pico-8 play session: hold → + tap 🅾, after a click and taps of 🅾, ❎, 🅾+❎, 🅾 in the second before t = 0

[t = 4 s] hold → ~4s, tap 🅾 ~7×
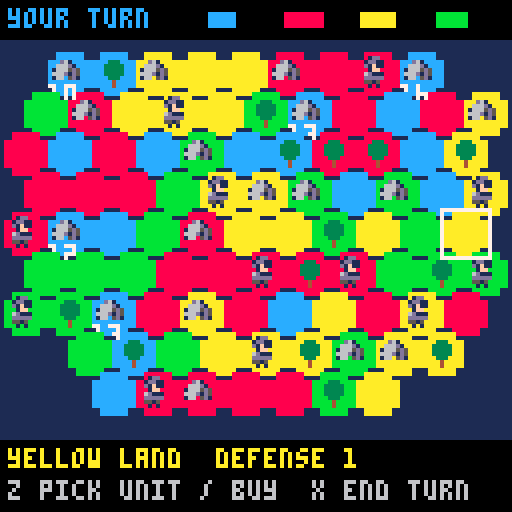

pico-8 cartridge
version 42
__lua__
-- pico galaxies: shared by every cart (voidstorm.p8 + the planet carts)
-- all sprites generated with krea 2 pixel art

-- sprite sheet slots: name,x,y,size (packed into one string to save tokens)
sp={}
for e in all(split(
 "ship,0,0,16|dra,16,0,16|drb,32,0,16|saa,48,0,16|sab,64,0,16|mine,80,0,16|div,96,0,16|ast,1"..
 "12,0,16|ex1,0,16,16|ex2,16,16,16|ex3,32,16,16|pow,48,16,8|shd,56,16,8|bmb,48,24,8|boss,64,"..
 "16,32|pla,96,16,32|p_lush,0,48,16|p_rock,16,48,16|p_ice,32,48,16|p_hive,48,48,16|freighter"..
 ",64,48,16|dome,80,48,8|i_food,88,48,8|i_ore,80,56,8|i_coin,88,56,8|i_colonist,96,48,8|flag"..
 "ship,0,64,32|t_grass,32,64,8|t_rock,40,64,8|t_crystal,48,64,8|t_water,56,64,8|nest,64,64,8"..
 "|b_farm,72,64,8|b_mine,80,64,8|b_harv,88,64,8|b_hab,96,64,8|b_turret,104,64,8|crawl_a,112,"..
 "64,8|crawl_b,120,64,8|b_hq,32,72,16|i_guns,48,72,8|i_cells,56,72,8","|")) do
 local a=split(e)
 sp[a[1]]={a[2],a[3],a[4]}
end

-- draw a sheet sprite centred,
-- with scale / squash / flips
function dspr(n,x,y,s,fx,fy,sq)
 local d=sp[n] s=s or 1
 local w,h=d[3]*s*(sq or 1),d[3]*s
 sspr(d[1],d[2],d[3],d[3],x-w/2,y-h/2,w,h,fx,fy)
end

function part(x,y,vx,vy,l,cols,r,k)
 add(parts,{x=x,y=y,vx=vx,vy=vy,l=l,ml=l,c=cols,r=r or 0,k=k or 0})
end

function sparks(x,y,n,cols,sp_)
 for i=1,n do
  local a,s=rnd(),rnd(sp_ or 3)+.5
  part(x,y,cos(a)*s,sin(a)*s,8+rnd(12),cols or {7,10,9,8},0,1)
 end
end

function ring(x,y,r,vr,c,l)
 add(rings,{x=x,y=y,r=r,vr=vr,c=c,l=l})
end

function updvfx()
 for i=#parts,1,-1 do
  local o=parts[i]
  o.x+=o.vx o.y+=o.vy
  o.vx*=.92 o.vy*=.92
  if o.k==2 then o.y-=.15 o.r+=.05 end
  o.l-=1
  if o.l<=0 then deli(parts,i) end
 end
 for i=#rings,1,-1 do
  local o=rings[i]
  o.r+=o.vr o.vr*=.93 o.l-=1
  if o.l<=0 then deli(rings,i) end
 end
 for i=#fx,1,-1 do
  local o=fx[i] o.t+=1
  if o.t>24 then deli(fx,i) end
 end
 for i=#pops,1,-1 do
  local o=pops[i] o.y-=.4 o.l-=1
  if o.l<=0 then deli(pops,i) end
 end
end

function drawvfx()
 for o in all(rings) do
  circ(o.x,o.y,o.r,o.l<4 and 5 or o.c)
 end
 for o in all(fx) do
  local fr=o.t<5 and "ex1" or o.t<13 and "ex2" or "ex3"
  local s=(o.s>2 and 2.5 or o.s>1 and 1.5 or 1)*(.6+o.t/40)
  dspr(fr,o.x,o.y,s,o.t%8<4)
 end
 for o in all(parts) do
  local c=o.c[flr((1-o.l/o.ml)*#o.c)+1] or o.c[#o.c]
  if o.k==1 then
   line(o.x,o.y,o.x-o.vx,o.y-o.vy,c)
  elseif o.r>=1 then
   circfill(o.x,o.y,o.r*(o.l/o.ml)+.5,c)
  else pset(o.x,o.y,c) end
 end
 for o in all(pops) do
  local w=#o.s*2
  print(o.s,o.x-w+1,o.y+1,1)
  print(o.s,o.x-w,o.y,o.l%4<2 and o.c or 7)
 end
end

function oprint(s,x,y,c,o)
 for dx=-1,1 do for dy=-1,1 do
  print(s,x+dx,y+dy,o or 0)
 end end
 print(s,x,y,c)
end


-- hex_territory_1 (demake)
-- planet shardmere: hex provinces,
-- towers, knights, upkeep and trees.
-- see design.md

fcol=split"12,8,10,11"
fdark=split"1,2,9,3"
fname=split"you,red,yellow,green"
upk=split"2,6,18,54"
usp=split"i_colonist,i_colonist,dra,saa"
usc=split"1,1,.5,.55"

function hx(x,y) return 6+x*11+(y%2)*5.5 end
function hy(y) return 18+y*10 end
function msg(s,c) mtx,mt,mc=s,100,c or 7 end
function hex(x,y) return x>=0 and y>=0 and x<11 and y<9 and h[y][x] or nil end

function nbs(z)
 local l,o={},z.y%2==0 and -1 or 0
 for d in all({{-1,0},{1,0},{o,-1},{o+1,-1},{o,1},{o+1,1}}) do
  local n=hex(z.x+d[1],z.y+d[2])
  if (n and n.l) add(l,n)
 end
 return l
end

function _init()
 t,shake,flash=0,0,0
 parts,rings,fx,pops={},{},{},{}
 st="intro" music(0)
end

function newgame()
 h={}
 for y=0,8 do
  h[y]={}
  for x=0,10 do
   local l=((x-5)^2/34+(y-4)^2/22)<1+rnd(.35)
   h[y][x]={x=x,y=y,l=l,o=l and 1+flr(rnd(4)) or 0,u=0,tr=l and rnd()<.12,g=0}
  end
 end
 recalc()
 for f=1,4 do for p in all(provs[f]) do if (p.cap) p.cap.g=8 end end
 turn,cx,cy,hand=0,5,4,nil
 startturn(1)
end

-- ===== provinces =====
function recalc()
 provs={{},{},{},{}}
 local seen={}
 for y=0,8 do for x=0,10 do
  local z=h[y][x]
  if z.l and not seen[z] then
   local p={hx={},f=z.o}
   local q={z} seen[z]=true
   while #q>0 do
    local c=deli(q,1) add(p.hx,c) c.p=p
    for n in all(nbs(c)) do
     if (n.o==z.o and not seen[n]) seen[n]=true add(q,n)
    end
   end
   add(provs[z.o],p)
   -- exactly one capital per province of 2+ hexes
   local gold,cap=0,nil
   for c in all(p.hx) do
    if c.cap then gold+=c.g c.cap=false if (not cap) cap=c end
   end
   if #p.hx>=2 then
    if not cap then
     for c in all(p.hx) do if (c.u==0 and not c.tw and not cap) cap=c end
     cap=cap or p.hx[1]
     cap.u,cap.tr=0,false
    end
    cap.cap,cap.g=true,gold p.cap=cap
   end
  end
 end end
end

function income(p)
 local i,u=0,0
 for c in all(p.hx) do
  if (not c.tr and not c.gr) i+=1
  if (c.u>0) u+=upk[c.u]
 end
 return i,u
end

function defense(z)
 local function dv(c) return max(c.u,c.tw and 2 or c.cap and 1 or 0) end
 local d=dv(z)
 for n in all(nbs(z)) do if (n.o==z.o) d=max(d,dv(n)) end
 return d
end

function grave(c) c.u,c.gr=0,true end

-- economy at the start of faction f's turn
function startturn(f)
 cur=f recalc()
 if f==1 then
  turn+=1
  for y=0,8 do for x=0,10 do
   local c=h[y][x]
   if c.l then
    if (c.gr) c.gr,c.tr=false,true
    if c.tr and rnd()<.12 then
     local n=rnd(nbs(c))
     if (n and n.u==0 and not n.cap and not n.tw and not n.tr) n.tr=true sparks(hx(n.x,n.y),hy(n.y),3,{11,3})
    end
   end
  end end
 end
 for p in all(provs[f]) do
  for c in all(p.hx) do c.mv=false end
  if p.cap then
   local i,u=income(p)
   p.cap.g+=i-u
   if p.cap.g<0 then
    p.cap.g=0
    for c in all(p.hx) do if (c.u>0) grave(c) end
    if (f==1 and u>0) msg("a province went broke: units starved!",8) sfx(4)
   end
  else
   for c in all(p.hx) do if (c.u>0) grave(c) end
  end
 end
 if f==1 then st="play"
 else st,aq,at="ai",{},20 for p in all(provs[f]) do add(aq,p) end end
end

function land(f)
 local n=0
 for y=0,8 do for x=0,10 do if (h[y][x].o==f) n+=1 end end
 return n
end

function endturn()
 local f=cur%4+1
 while f!=1 and land(f)==0 do f=f%4+1 end
 local alive=false
 for g=2,4 do if (land(g)>0) alive=true end
 if (not alive) st,t="win",0 flash=8 sfx(8) return
 if (land(1)==0) st,t="over",0 music(-1) return
 startturn(f)
 if (f!=1) msg(fname[f].." is moving...",fcol[f])
end

-- ===== actions =====
function adjacent(p,z)
 for n in all(nbs(z)) do if (n.p==p) return true end
end

-- place a unit of strength u from province p onto z; returns true on success
function place(u,p,z,f)
 if z.o==f and z.p==p then
  if (z.cap or z.tw) return false
  if z.u>0 then
   if (z.u+u>4) return false
   z.u+=u
  else
   z.u=u
   if (z.tr or z.gr) z.tr,z.gr,z.mv=false,false,true
  end
  return true
 end
 if (not adjacent(p,z) or u<=defense(z)) return false
 local lost=z.o
 if (z.cap and lost==1) msg("our capital fell!",8)
 z.o,z.u,z.mv,z.tw,z.cap,z.tr,z.gr,z.g=f,u,true,false,false,false,false,0
 ring(hx(z.x,z.y),hy(z.y),2,2,fcol[f],12) sparks(hx(z.x,z.y),hy(z.y),6,{fcol[f],7})
 sfx(1) shake=2
 recalc()
 return true
end

-- ===== ai =====
function aistep()
 local p=deli(aq,1)
 if (not p) endturn() return
 -- provinces are rebuilt after every capture: use the hex's current one
 if (p.hx[1].o!=cur) return
 p=p.hx[1].p
 if (not p.cap) return
 local f,bought=cur,p.cap.lb==turn and 2 or 0
 -- buy peasants (once per province per turn) while it can afford their upkeep
 local i,u=income(p)
 while p.cap.g>=10 and i-u-2>=0 and bought<2 do
  local spot
  for c in all(p.hx) do if (c.u==0 and not c.cap and not c.tw) spot=c end
  if (not spot) break
  p.cap.g-=10 spot.u=1 spot.mv=false bought+=1 u+=2
 end
 p.cap.lb=turn
 if p.cap.g>=25 and rnd()<.3 and p.cap.lb!=turn then
  for c in all(p.hx) do
   if c.u==0 and not c.cap and not c.tw and not c.tr then c.tw=true p.cap.g-=15 break end
  end
 end
 -- attack with each ready unit
 for c in all(p.hx) do
  if c.u>0 and not c.mv and c.o==f then
   local best,bv=nil,0
   for z in all(p.hx) do
    for n in all(nbs(z)) do
     if n.o!=f and defense(n)<c.u then
      local v=(n.cap and 5 or n.u>0 and 3 or 2)+rnd()
      if (v>bv) best,bv=n,v
     end
    end
   end
   if best then
    local u_=c.u c.u=0
    if place(u_,p,best,f) then add(aq,best.p,1) else c.u=u_ end
    at=8 return
   end
  end
 end
 -- blocked: merge two ready units (up to knights) if the province can pay the extra upkeep
 for c in all(p.hx) do
  if c.u>0 and not c.mv then
   for d in all(p.hx) do
    if d!=c and d.u>0 and not d.mv and c.u+d.u<=3 then
     local i,u=income(p)
     if i-u-(upk[c.u+d.u]-upk[c.u]-upk[d.u])>=0 then
      d.u+=c.u c.u=0 add(aq,p,1) at=6
      ring(hx(d.x,d.y),hy(d.y),2,1,fcol[f],8) return
     end
    end
   end
  end
 end
 at=1
end

-- ===== update =====
function _update60()
 t+=1
 shake=max(0,shake-.4) flash=max(0,flash-1)
 if (mt and mt>0) mt-=1
 updvfx()
 if st=="play" then updplay()
 elseif st=="ai" then at-=1 if (at<=0) aistep()
 elseif btnp(4) then
  if st=="intro" then newgame() else load("voidstorm.p8") end
 end
end

function updplay()
 if menu then
  if (btnp(2) or btnp(3)) mi=3-mi
  if (btnp(5)) menu=nil return
  if btnp(4) then
   local z=h[cy][cx]
   local g=z.p.cap
   if mi==1 then
    if g.g>=10 then g.g-=10 hand={u=1,p=z.p,buy=10} msg("place the peasant")
    else msg("not enough gold",8) end
   elseif g.g>=15 then g.g-=15 z.tw=true sfx(3)
   else msg("not enough gold",8) end
   menu=nil
  end
  return
 end
 if (btnp(0)) cx=max(0,cx-1)
 if (btnp(1)) cx=min(10,cx+1)
 if (btnp(2)) cy=max(0,cy-1)
 if (btnp(3)) cy=min(8,cy+1)
 local z=h[cy][cx]
 if btnp(5) then
  if hand then
   if hand.src then hand.src.u=hand.u else hand.p.cap.g+=hand.buy end
   hand=nil
  else endturn() end
  return
 end
 if btnp(4) and z.l then
  if hand then
   if hand.src==z then z.u=hand.u hand=nil
   elseif place(hand.u,hand.p,z,1) then
    hand=nil sfx(7)
   else msg(z.o==1 and "can't place there" or "too strong: defense "..defense(z),8) sfx(4) end
  elseif z.o==1 and z.u>0 and not z.mv then
   if (not z.p.cap) msg("cut off from any capital") return
   hand={u=z.u,p=z.p,src=z} z.u=0
  elseif z.o==1 and z.p.cap and z.u==0 and not z.cap and not z.tw then
   menu,mi=true,1
  end
 end
end

-- ===== draw =====
function _draw()
 cls(1)
 if st=="intro" then drawintro() return end
 camera(rnd(shake)-shake/2,rnd(shake)-shake/2)
 for y=0,8 do for x=0,10 do
  local z=h[y][x]
  if z.l then
   local px,py=hx(x,y),hy(y)
   local c=fcol[z.o]
   rectfill(px-5,py-3,px+5,py+3,c) rectfill(px-3,py-5,px+3,py+5,c)
   if z.p and z.p.f==1 and hand and hand.p==z.p then pset(px,py-4,7) end
   if z.tr then
    rectfill(px,py+1,px,py+3,4) circfill(px,py-1,2,3) pset(px,py-3,3)
   elseif z.gr then line(px,py-3,px,py+2,5) line(px-2,py-1,px+2,py-1,5) end
   if z.cap then
    dspr("dome",px,py,.9)
    if (z.o==1) print(z.g,px-5,py+3,7)
   end
   if (z.tw) dspr("b_turret",px,py,.9)
   if z.u>0 then
    if (z.u==2) pal(12,8) pal(1,2)
    dspr(usp[z.u],px,py,usc[z.u])
    pal()
    if (z.o==1 and not z.mv and t%40<30) pset(px+4,py-4,7)
   end
  end
 end end
 -- cursor + held unit
 local cxp,cyp=hx(cx,cy),hy(cy)
 if (st=="play") rect(cxp-6,cyp-6,cxp+6,cyp+6,t%20<10 and 7 or 0)
 if hand then
  if (hand.u==2) pal(12,8) pal(1,2)
  dspr(usp[hand.u],cxp,cyp-8+sin(t/30),usc[hand.u])
  pal()
 end
 drawvfx()
 camera()
 -- hud
 rectfill(0,0,127,9,0)
 print(st=="ai" and fname[cur].." moving" or "your turn",2,2,fcol[cur])
 for f=1,4 do rectfill(52+(f-1)*19,3,52+(f-1)*19+land(f)/3,6,fcol[f]) end
 rectfill(0,110,127,127,0)
 local z=h[cy][cx]
 if z.l and z.p and z.p.cap and z.o==1 then
  local i,u=income(z.p)
  print("gold "..z.p.cap.g.."  +"..i.." -"..u.." = "..(i-u),2,112,i-u>=0 and 11 or 8)
 elseif z.l then
  print(fname[z.o].." land  defense "..defense(z),2,112,fcol[z.o])
 end
 print(hand and "z place  x cancel" or "z pick unit / buy  x end turn",2,120,6)
 if (menu) drawmenu()
 if mt and mt>0 then
  local w=#mtx*2
  rectfill(62-w,10,65+w,16,0) print(mtx,64-w,11,mt%20<15 and mc or 7)
 end
 if (st=="over" or st=="win") drawend()
 if flash>0 then fillp(0b0101101001011010.1) rectfill(0,0,127,127,10) fillp() end
end

function drawmenu()
 rectfill(34,50,94,72,0) rect(34,50,94,72,12)
 print((mi==1 and ">" or " ").."peasant 10g",38,54,mi==1 and 10 or 7)
 print((mi==2 and ">" or " ").."tower 15g",38,63,mi==2 and 10 or 7)
end

function drawintro()
 cls(0)
 for i=1,40 do pset((i*37+t/(1+i%3))%128,(i*53)%128,i%3==0 and 7 or 13) end
 dspr("p_ice",64,34,3)
 print("\^w\^tshardmere",30,62,12)
 oprint("four kingdoms, one island.",14,78,7)
 oprint("pay your knights or they starve.",0,86,7)
 oprint("take every hex.",34,94,9)
 if (t%40<28) oprint("z: begin",48,108,11)
end

function drawend()
 rectfill(8,40,119,84,0) rect(8,40,119,84,st=="win" and 10 or 8)
 local s=st=="win" and "victory!" or "defeat"
 print("\^w\^t"..s,64-#s*4,46,st=="win" and 10 or 8)
 local w=st=="win" and "shardmere is yours" or "your kingdom has fallen"
 oprint(w,64-#w*2,62,7)
 oprint("turn "..turn,52,70,6)
 if (t>60 and t%40<28) oprint("z: back to title",32,77,6)
end
__gfx__
000000011000000000000000000000000000d200000d000000000000000000000000000000000000000000041000000000000002400000000000000011100000
00000001c100000000000200002000000000011000110000000000000000000000000000000000000000000e4000000000000009400000000000001d6d500000
00000017c100000000000020001000000000001002100000000000dddd0000000000000dd10000000002004421002000000000291000000000001666ddd50000
0000001771000000666000011100006c00000011110000000000066666d00000000000666d10000000241422412e400000000049410000000001d66ddd510000
0000001111000000666c0052220006660000012d2210000000006676666d00000000067666d10000000424444442100000220249441010000001d56555511000
00000011110000006666c0b22b306666000001222231000000006666666d50000000d67666dd100000022ee44442000002994494441441000001555551151000
000011111101100000666d1222166660000001111110000000036666666d1000000066666ddd100000044e422144100000299499441441000001555511115500
00011111111110000006dd1111dd66000000ddd212dd00000036166666dd331000433555555334500e244497a9241100000124994411100000065555111d5500
01017d177d1710010006c122221c6000000166d22d66d00033a3333333333a3304f4f3333334322324444297a942121000110499444010000056d55551555500
01157d177d1711010066111111016600001666d11d666d003333aa33333a33313343e233433433350014429aa9421100006021194141d00001dd555555555100
11cc7d17dd17111100022112210110000d6666d111d666d00333393a933333300333333333333330001244299922100000402119114140000555115555511100
1ccc7d177d1711d1000011122210100016666d12211d666d00133333333331100005333333331100000244424422100004940419442094000555115551111100
1111711cc11711110000010111010000d666212d2211d66d00001131113110000000111111113000002412222224100004f904994219f9000015d55511111100
0101111dd11110010000110010110000d66d011222102d6d00030003330033000033001001105300002111111111100004990299420499000005555111111000
00015111111510000000010000010000ddd00011211002dd00000000000000000000000000000000000000221000000000940049420094000000111115510000
00001100000100000000000000000000000000011000000000000000000000000000000000000000000000021000000000000004100040000000011111100000
0000000900000000000002222000000000000005550000000009000000ddd0000000000000000000000000000000000000000000000000000000000000000000
00000009000000000000244442000000000000d6dd500000007790000d111c000000000000000000000000000000000000000000000000000000000000000000
0000000990000900000244944422000000000dd6ddd5000005799400717111d00000000000000000000000000000000000000000000000000000000001444000
0000009a94000000000249994444200000005dddddd5000005999400c11111d00000000000000000000000000000000000000000000000000000000149449400
000909aaa99090000002499994492000000555dddd55550005999900c11111d00000004410000000000000044100000000000000000000000000012999999940
00004aaaaa990000012449999944220000d6d55ddd5ddd00057a9900d1111cd0000004e41000000000000004e410000000000000000000000000244421499940
00049aa77aaa900004444999994444000dd6dddddddddd500099a0000dddcdd00000044100000000000000001410000000000000000001111112421111149940
0049aaa777fa9400249999fff99994400ddddddd5dddd5500009000000dddd00000001220000000000000001411000000000000000012ddd2221111111129940
009aa7777777a900249999fff99994200dddd5dd5dddd52000006600000000000000001220001111111000142100000000000000001eeeedd2d2211111149400
009a77777777a90024499ffffff99420055d5555555d5220000441000000000000000001220144e442210142000000000000000001eeeeedddd2211111299400
009aa777777fa90002499ffff994442000552211125522000444410000000000000000001214ee444422122100000000000000001eeeeedddd2dd221119f4100
0099a777777a9400024999ffff9442000001222110222000444442000000000000000000014e4444444421000000000000000001eeeeedddd2ddd22114f92000
00099a7777a990000449999ff9942000000000012200000047776240000000000000000124e4444444444111000000000000000deeeedddd2ddddd2219940000
00009aa7faa94000004444999994200000000001220000004477424000000000000001114444411111144221100000000000001eeeeddd2ddddd2d224f410000
0009099aaa940000000224444442000000000012200000002444240000000000000124414444112222114222111000000000001eeeddd2ddddd2ed24f9200000
0900009999000000000000222220000000000010000000000222400000000000001442244441127ee2211222221100000000001dddd22dddd2ded24f94000000
000000000000000000000000000000000000000000000000000000000000000000144444444112eeee211222222220000000001ddd2ddddd2ded24f941000000
000000000000000000000000000000000000000000000000000000000000000000011111124112eeee211210000000000000001dddddddddded24f9411000000
000000000000000000000000000000000000000000000000000000000000000000000000124411eee2112210000000000000011ddddddddeedd4f94111000000
00000000000000000000000000000000000000000000000000000000000000000000000001244112211221000000000000001212dddddded224f941110000000
00000000000000000000000000000000000000000000000000000000000000000000000100124411112210000000000000012211ddd22ed224f9411110000000
000000000000000000000000000000000000000000000000000000000000000000000015100022222221001110000000000241112d2dd2249994112110000000
0000000000000000000000000000000000000000000000000000000000000000000001650000000000000015510000000014211112dd22499941121100000000
000000000000000000000000000000000000000000000000000000000000000000001ddd500001111110000ddd50000000491111112249994211111000000000
000000000000000000000000000000000000000000000000000000000000000000005d11510000111100001d1151000001941111112499941122110000000000
00000000000000000000000000000000000000000000000000000000000000000000551111000000000000151111000004942111249994211111100000000000
00000000000000000000000000000000000000000000000000000000000000000000051110000000000000051110000004999424999441111110000000000000
00000000000000000000000000000000000000000000000000000000000000000000005500000000000000005500000004999999994200000000000000000000
00000000000000000000000000000000000000000000000000000000000000000000000000000000000000000000000001499999420000000000000000000000
00000000000000000000000000000000000000000000000000000000000000000000000000000000000000000000000000144441000000000000000000000000
00000000000000000000000000000000000000000000000000000000000000000000000000000000000000000000000000000000000000000000000000000000
00000000000000000000000000000000000000000000000000000000000000000000000000000000000000000000000000000000000000000000000000000000
000003cccc00000000000122220000000000011100000000002000000000000000000005500000000000000000040000001dd000000000000000000000000000
0005333c3ccc5000000029999420000000000111100000000222000000002000000000576000000000d611000009440001dd1100000000000000000000000000
001b35c31cc3350000019ff9999200000000117c111100000221000000022200000005666100000006666d10094944000d1f1100000000000000000000000000
03b33c3ccc3c53000019f999924920000000116611111000001112221202220000000d7115000000166665d500944400001ff000000000000000000000000000
03333316ccc33350009f99999224910000111166d1c1110000012dd222121000000005df945000003b6616550094400006d11100000000000000000000000000
033b3c66cc33551004f1429999999410011617dc777611000002dd62222110000000055941500000666d11d5000450000ddddd00000000000000000000000000
1335c66cccc331502914449999999910011d67777776d110002d3d21512210000000055551500000166005d10099400005515000000000000000000000000000
c35ccccccc3bb35049244499999999100111d7777777d110002dd21333121110000056d111550000000000000004400000101000000000000000000000000000
c533ccccc333333049924999992299100011666d7776dd100122221bbb1212100005fd5941545000000006d00099900000000000000000000000000000000000
dc5333cccc3333504999499992224410001177d67766d11001222213b3121100005f9d5991544000000066650999990000000000000000000000000000000000
0cc3333ccc5555502499999999244410001177677761d11002252221312211000df99d5991544400000666559997999000000000000000000000000000000000
01c33333ccc1555002491299994444100016677776dd611002132222222121000d999d5991544400006665519979999000000000000000000000000000000000
01155335ccc1155001442249994442100011166666dd1110022322222211100005ddd6d555555500076655109999994000000000000000000000000000000000
00115551c1111500001449499444410000011dddddd11100001222222111100000000d66661000006dd551009999999000000000000000000000000000000000
000d5511111d50000001444444421000000011111111100000011111111100000000005555000000ddd510000999992000000000000000000000000000000000
000015dddd110000000011111111000000000111111100000000111111000000000000544500000005d100000094420000000000000000000000000000000000
0000000000000000000000000000000033333333ddd5dddddddddddd11111111000dd00000002000000510000001000000666d00005d050000b00b0000b00000
000000000000000f900000000000000033333333ddd5ddd9d76ddddd1111111100dd21000772117000f550000011100000777600006561500003300000503000
00000000000000f7940000000000000033333333dd55ddd4565dddd5111111110d522210777414d77741157000111100077777600055d5000b0bb1b000333030
00000000000f009f94009000000000003333333355555555d5dddddd111111110dd2211077351577741d1557006611007777776d006ddd1000bb5b0003113300
000000000009f91941494000000000003333b333dd5dd555ddddddddccc11111022215117535337775111117016dd1006777767d05d55d10b1bb5b3bb1333330
0000000000004f96549200000000000033333333dddddddddddddd6dd1dccccc21121b317555557777545177111111106767766d06d5551003bb5b1313333310
00000000000000ff44000000000000003333333394d5dddddddddc651111ddd1122222117777777777111777111111106761166d00dddd500513330330333100
00000000000ff4565149400000000000333b33339445ddddddddd55d1111111101111111000000000000000011011010067116d0000551000300003003010000
0000000000000d766500000000000000000000010000000000000000000650000000000000000000000000000000000000000000000000000000000000000000
0000000000100065510010000000000000000066d000000000000500006615000000000000000000000000000000000000000000000000000000000000000000
000000000015046665201000000000000000067765000000961466d2005d15000000000000000000000000000000000000000000000000000000000000000000
00000005611516ff4450101d00000000000016766d5000001ddd1d12003a53000000000000000000000000000000000000000000000000000000000000000000
000000061611d77766d5116150000000000016651d50000004111d00003b33000000000000000000000000000000000000000000000000000000000000000000
0000000055d119111141165500000000000016d55150000044000000003b33000000000000000000000000000000000000000000000000000000000000000000
00000561115d1794145155111d100000000016641d50000021000000003b33000000000000000000000000000000000000000000000000000000000000000000
0000061d11f416776d51441161500000000016665d50000000000000005355000000000000000000000000000000000000000000000000000000000000000000
00000555df911d551111144d55000000000016666d50000000000000000000000000000000000000000000000000000000000000000000000000000000000000
00000001594167666665124510000000000016666d50000000000000000000000000000000000000000000000000000000000000000000000000000000000000
00000ff999f46616616529444440000000001d666d10000000000000000000000000000000000000000000000000000000000000000000000000000000000000
00000920009f651151159400024000000006dd66dd01000000000000000000000000000000000000000000000000000000000000000000000000000000000000
000001511069f6ddd559450111000000001610111101100000000000000000000000000000000000000000000000000000000000000000000000000000000000
000056d510669ff79944150156510000016d000000001d0000000000000000000000000000000000000000000000000000000000000000000000000000000000
0005615d1066699f444155016115100001d0001d5000010000000000000000000000000000000000000000000000000000000000000000000000000000000000
0006111510266d194115500151115000d6d000000000011000000000000000000000000000000000000000000000000000000000000000000000000000000000
00061115102466d94155200151115000000000000000000000000000000000000000000000000000000000000000000000000000000000000000000000000000
0005d151002446665552200015150000000000000000000000000000000000000000000000000000000000000000000000000000000000000000000000000000
00001110000244665522000001110000000000000000000000000000000000000000000000000000000000000000000000000000000000000000000000000000
00000000000024442220000000000000000000000000000000000000000000000000000000000000000000000000000000000000000000000000000000000000
00000000000002442200000000000000000000000000000000000000000000000000000000000000000000000000000000000000000000000000000000000000
00000000000000020000000000000000000000000000000000000000000000000000000000000000000000000000000000000000000000000000000000000000
00000000000000000000000000000000000000000000000000000000000000000000000000000000000000000000000000000000000000000000000000000000
00000000000000000000000000000000000000000000000000000000000000000000000000000000000000000000000000000000000000000000000000000000
00000000000000000000000000000000000000000000000000000000000000000000000000000000000000000000000000000000000000000000000000000000
00000000000000000000000000000000000000000000000000000000000000000000000000000000000000000000000000000000000000000000000000000000
00000000000000000000000000000000000000000000000000000000000000000000000000000000000000000000000000000000000000000000000000000000
00000000000000000000000000000000000000000000000000000000000000000000000000000000000000000000000000000000000000000000000000000000
00000000000000000000000000000000000000000000000000000000000000000000000000000000000000000000000000000000000000000000000000000000
00000000000000000000000000000000000000000000000000000000000000000000000000000000000000000000000000000000000000000000000000000000
00000000000000000000000000000000000000000000000000000000000000000000000000000000000000000000000000000000000000000000000000000000
00000000000000000000000000000000000000000000000000000000000000000000000000000000000000000000000000000000000000000000000000000000
00000000000000000000000000000000000000000000000000000000000000000000000000000000000000000000000000000000000000000000000000000000
00000000000000000000000000000000000000000000000000000000000000000000000000000000000000000000000000000000000000000000000000000000
00000000000000000000000000000000000000000000000000000000000000000000000000000000000000000000000000000000000000000000000000000000
00000000000000000000000000000000000000000000000000000000000000000000000000000000000000000000000000000000000000000000000000000000
00000000000000000000000000000000000000000000000000000000000000000000000000000000000000000000000000000000000000000000000000000000
00000000000000000000000000000000000000000000000000000000000000000000000000000000000000000000000000000000000000000000000000000000
00000000000000000000000000000000000000000000000000000000000000000000000000000000000000000000000000000000000000000000000000000000
00000000000000000000000000000000000000000000000000000000000000000000000000000000000000000000000000000000000000000000000000000000
00000000000000000000000000000000000000000000000000000000000000000000000000000000000000000000000000000000000000000000000000000000
00000000000000000000000000000000000000000000000000000000000000000000000000000000000000000000000000000000000000000000000000000000
00000000000000000000000000000000000000000000000000000000000000000000000000000000000000000000000000000000000000000000000000000000
00000000000000000000000000000000000000000000000000000000000000000000000000000000000000000000000000000000000000000000000000000000
00000000000000000000000000000000000000000000000000000000000000000000000000000000000000000000000000000000000000000000000000000000
00000000000000000000000000000000000000000000000000000000000000000000000000000000000000000000000000000000000000000000000000000000
00000000000000000000000000000000000000000000000000000000000000000000000000000000000000000000000000000000000000000000000000000000
00000000000000000000000000000000000000000000000000000000000000000000000000000000000000000000000000000000000000000000000000000000
00000000000000000000000000000000000000000000000000000000000000000000000000000000000000000000000000000000000000000000000000000000
00000000000000000000000000000000000000000000000000000000000000000000000000000000000000000000000000000000000000000000000000000000
00000000000000000000000000000000000000000000000000000000000000000000000000000000000000000000000000000000000000000000000000000000
00000000000000000000000000000000000000000000000000000000000000000000000000000000000000000000000000000000000000000000000000000000
00000000000000000000000000000000000000000000000000000000000000000000000000000000000000000000000000000000000000000000000000000000
00000000000000000000000000000000000000000000000000000000000000000000000000000000000000000000000000000000000000000000000000000000
00000000000000000000000000000000000000000000000000000000000000000000000000000000000000000000000000000000000000000000000000000000
00000000000000000000000000000000000000000000000000000000000000000000000000000000000000000000000000000000000000000000000000000000
